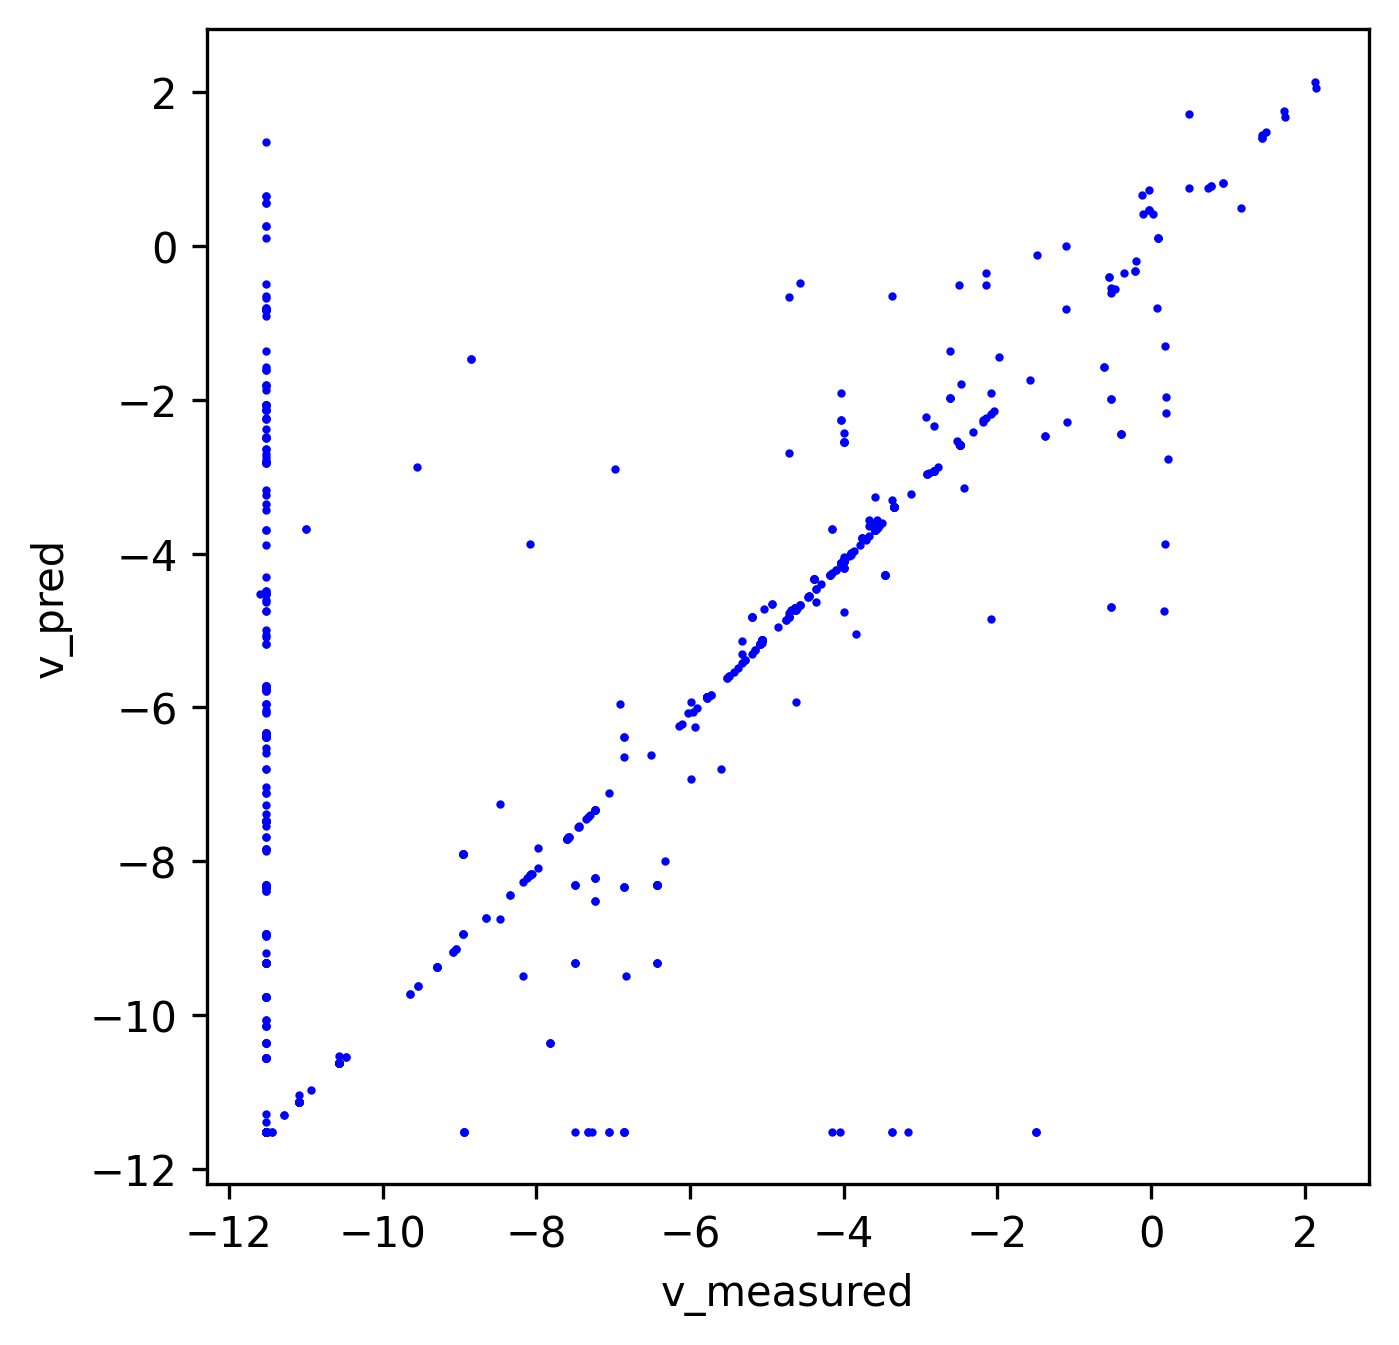

Values plotted in this chart, from the file beside it:
index, v_measured, v_pred
0, 0.0, 0.0
1, 0.0, 0.0
2, 0.0, 0.0
3, 0.0, 0.0
4, 0.06251, 0.05626
5, 0.02089, 0.0188
6, 0.00636, 0.005941
7, 0.0, 0.01088
8, 1.5867473363267992e-05, 1.4280664320971692e-05
9, 8.267788247153258e-05, 7.516138657213514e-05
10, 8.267788247153258e-05, 7.516138657213514e-05
11, 0.01849, 0.01664
12, 0.0, 0.0
13, 0.02745, 0.02471
14, 1.5867473363267992e-05, 1.4280664320971692e-05
15, 0.03511, 0.03355
16, 0.0, 0.0
17, 0.0, 0.0
18, 0.0, 0.001368
19, 0.0, 0.0
20, 0.02843, 0.02559
21, 1.5867473363267992e-05, 1.4280664320971692e-05
22, 0.02745, 0.02709
23, 0.0, 0.0
24, 0.02843, 0.02559
25, 0.0, 0.0
26, 0.005513, 0.008019
27, 0.0, 0.0
28, 0.0, 0.0
29, 0.0, 0.0
30, 0.0, 0.0
31, 0.0, 0.0
32, 0.0001654, 0.0001503
33, 0.03511, 0.03355
34, 0.03511, 0.03355
35, 0.0, 0.0
36, 0.0, 0.0
37, 0.0, 0.0
38, 0.0, 0.0
39, 0.009746, 0.008962
40, 0.0, 0.0
41, 0.009746, 0.008962
42, 0.0, 0.0
43, 0.0, 0.002573
44, 0.02843, 0.02559
45, 0.0, 0.003266
46, 1.5867473363267992e-05, 1.4280664320971692e-05
47, 0.0, 0.0
48, 0.03511, 0.03355
49, 5.294725364486663e-06, 4.7652322378022305e-06
50, 5.294725364486663e-06, 4.7652322378022305e-06
51, 0.0, 0.05946
52, 0.0, 0.0
53, 0.0, 0.0
54, 0.0, 0.0
55, 0.0, 0.0
56, 0.0, 0.0
57, 1.5867473363267992e-05, 1.4280664320971692e-05
58, 0.0, 0.0
59, 0.0, 0.0
... 5,628 more rows
